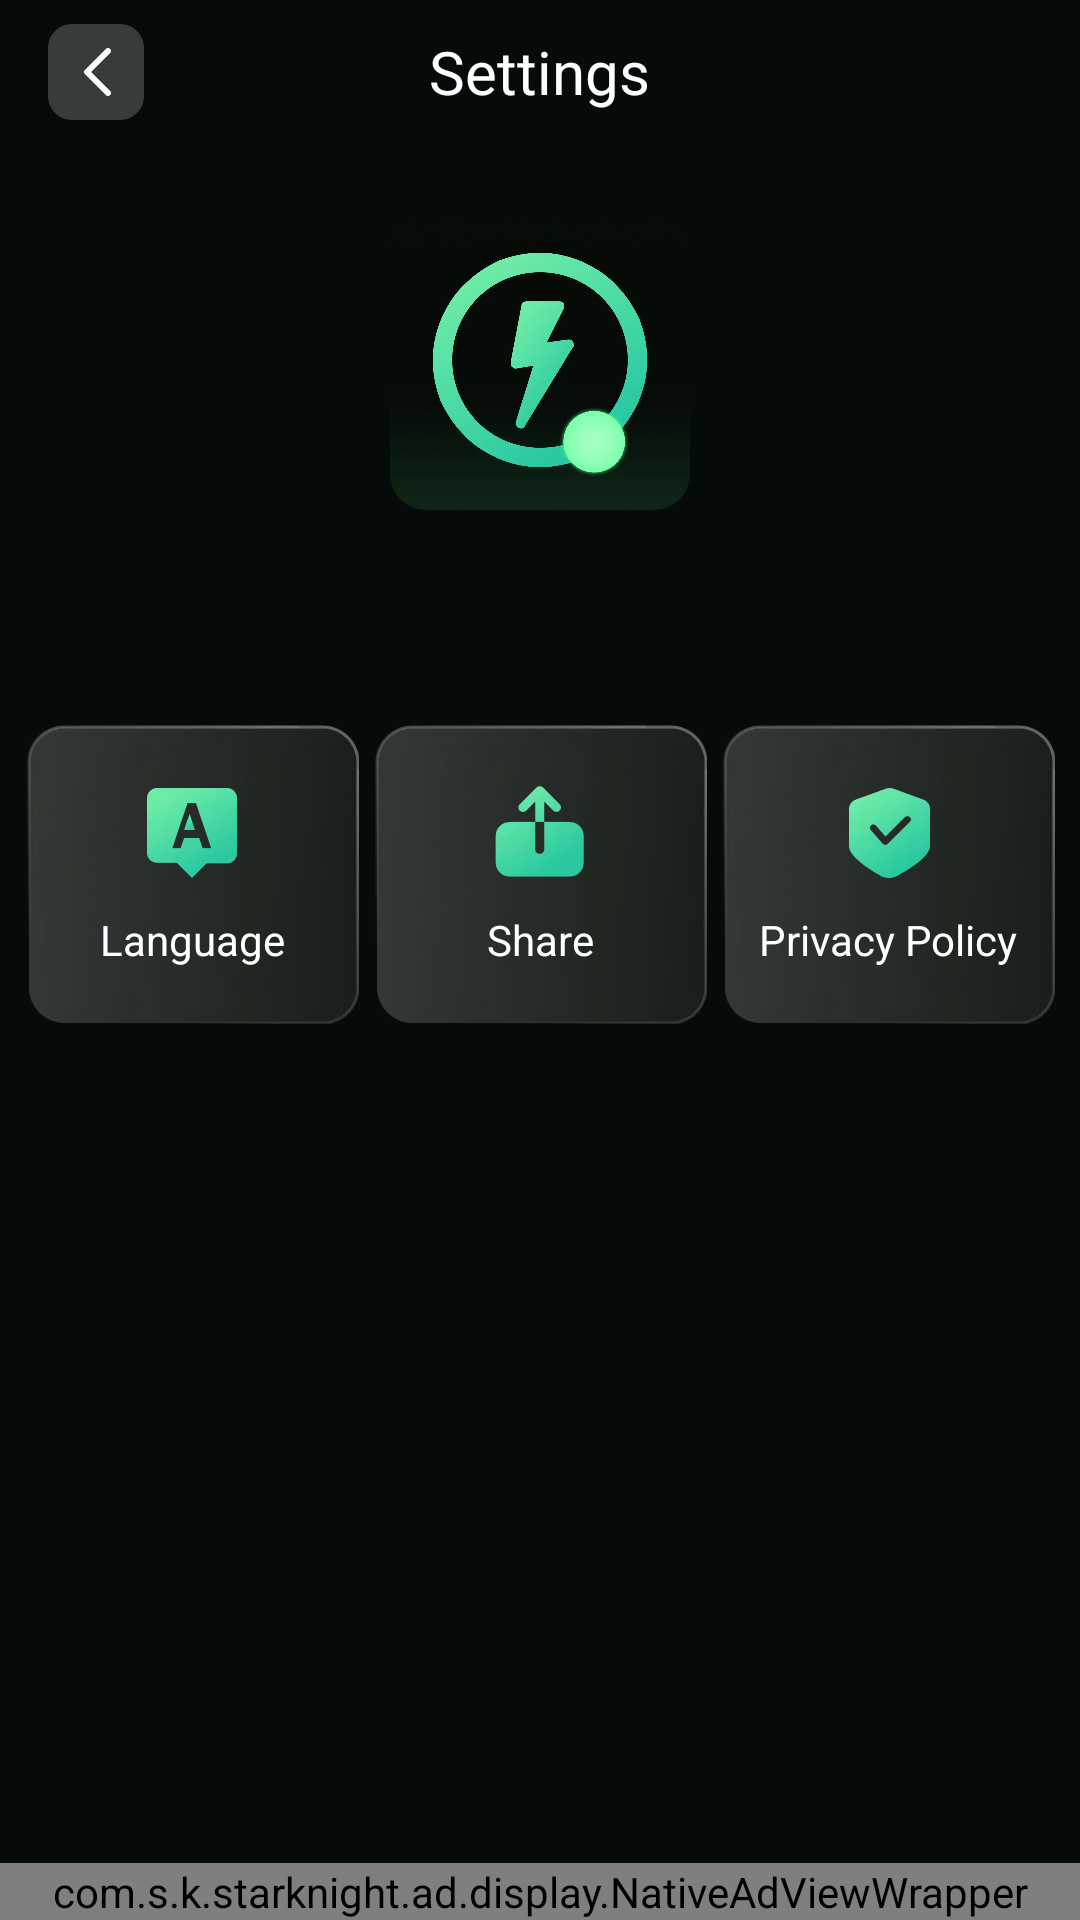

This screen was rendered from an Android layout file. Write that file and the resources it references.
<!-- AndroidManifest.xml: application theme SK_Theme.StarKnight -->
<!-- res/layout/sk_activity_settings.xml -->
<?xml version="1.0" encoding="utf-8"?>
<androidx.constraintlayout.widget.ConstraintLayout xmlns:android="http://schemas.android.com/apk/res/android"
    xmlns:app="http://schemas.android.com/apk/res-auto"
    android:layout_width="match_parent"
    android:layout_height="match_parent"
    android:fitsSystemWindows="true">

    <RelativeLayout
        android:id="@+id/titleRl"
        android:layout_width="match_parent"
        android:layout_height="32dp"
        android:layout_marginHorizontal="16dp"
        android:layout_marginTop="8dp"
        app:layout_constraintTop_toTopOf="parent">

        <ImageView
            android:id="@+id/backIv"
            android:layout_width="32dp"
            android:layout_height="32dp"
            android:src="@drawable/sk_ic_back" />

        <TextView
            android:layout_width="wrap_content"
            android:layout_height="wrap_content"
            android:layout_centerInParent="true"
            android:text="@string/sk_settings"
            android:textColor="@color/white"
            android:textSize="20sp" />
    </RelativeLayout>

    <com.google.android.material.imageview.ShapeableImageView
        android:id="@+id/appIconIv"
        android:layout_width="100dp"
        android:layout_height="100dp"
        android:layout_marginTop="30dp"
        android:src="@mipmap/sk_ic_launcher"
        app:layout_constraintEnd_toEndOf="parent"
        app:layout_constraintStart_toStartOf="parent"
        app:layout_constraintTop_toBottomOf="@id/titleRl"
        app:shapeAppearance="@style/sk_round_12" />

    <TextView
        android:id="@+id/appVersionTv"
        android:layout_width="wrap_content"
        android:layout_height="wrap_content"
        android:layout_marginTop="16dp"
        android:textColor="@color/white"
        android:textSize="18sp"
        app:layout_constraintEnd_toEndOf="parent"
        app:layout_constraintStart_toStartOf="parent"
        app:layout_constraintTop_toBottomOf="@+id/appIconIv" />

    <LinearLayout
        android:id="@+id/shareLl"
        android:layout_width="111dp"
        android:layout_height="100dp"
        android:layout_marginTop="31dp"
        android:background="@drawable/sk_ic_setting_item_bg"
        android:gravity="center"
        android:orientation="vertical"
        app:layout_constraintEnd_toEndOf="parent"
        app:layout_constraintStart_toStartOf="parent"
        app:layout_constraintTop_toBottomOf="@+id/appVersionTv">

        <ImageView
            android:layout_width="36dp"
            android:layout_height="36dp"
            android:src="@drawable/sk_ic_share" />

        <TextView
            android:layout_width="wrap_content"
            android:layout_height="wrap_content"
            android:layout_marginTop="8dp"
            android:textColor="@color/white"
            android:textSize="14sp"
            android:text="@string/sk_share"/>

    </LinearLayout>

    <LinearLayout
        android:id="@+id/languageLl"
        android:layout_width="111dp"
        android:layout_height="100dp"
        android:layout_marginTop="31dp"
        android:background="@drawable/sk_ic_setting_item_bg"
        android:layout_marginEnd="5dp"
        android:gravity="center"
        android:orientation="vertical"
        app:layout_constraintEnd_toStartOf="@+id/shareLl"
        app:layout_constraintTop_toBottomOf="@+id/appVersionTv">

        <ImageView
            android:layout_width="36dp"
            android:layout_height="36dp"
            android:src="@drawable/sk_ic_lan" />

        <TextView
            android:layout_width="wrap_content"
            android:layout_height="wrap_content"
            android:layout_marginTop="8dp"
            android:textColor="@color/white"
            android:textSize="14sp"
            android:text="@string/sk_language"/>

    </LinearLayout>

    <LinearLayout
        android:id="@+id/privacyLl"
        android:layout_width="111dp"
        android:layout_height="100dp"
        android:layout_marginTop="31dp"
        android:layout_marginStart="5dp"
        android:background="@drawable/sk_ic_setting_item_bg"
        android:gravity="center"
        android:orientation="vertical"
        app:layout_constraintStart_toEndOf="@+id/shareLl"
        app:layout_constraintTop_toBottomOf="@+id/appVersionTv">

        <ImageView
            android:layout_width="36dp"
            android:layout_height="36dp"
            android:src="@drawable/sk_ic_privacy" />

        <TextView
            android:layout_width="wrap_content"
            android:layout_height="wrap_content"
            android:layout_marginTop="8dp"
            android:textColor="@color/white"
            android:textSize="14sp"
            android:gravity="center"
            android:text="@string/sk_privacy"/>

    </LinearLayout>

    <com.s.k.starknight.ad.display.NativeAdViewWrapper
        android:id="@+id/nativeAdWrapper"
        android:layout_width="match_parent"
        android:layout_height="wrap_content"
        app:layout_constraintBottom_toBottomOf="parent"/>

</androidx.constraintlayout.widget.ConstraintLayout>
<!-- resources referenced by this layout -->
<resources>
  <color name="white">#FFFFFFFF</color>
  <!-- drawable sk_ic_back: webp bitmap (drawable, 416 bytes) -->
  <!-- drawable sk_ic_lan: webp bitmap (drawable, 2050 bytes) -->
  <!-- drawable sk_ic_privacy: webp bitmap (drawable, 1996 bytes) -->
  <!-- drawable sk_ic_setting_item_bg: webp bitmap (drawable, 12046 bytes) -->
  <!-- drawable sk_ic_share: webp bitmap (drawable, 1818 bytes) -->
  <!-- mipmap sk_ic_launcher: webp bitmap (mipmap-xxhdpi, 23518 bytes) -->
  <string name="sk_language">Language</string>
  <string name="sk_privacy">Privacy Policy</string>
  <string name="sk_settings">Settings</string>
  <string name="sk_share">Share</string>
  <style name="sk_round_12" parent="">
          <item name="cornerSize">12dp</item>
          <item name="cornerFamily">rounded</item>
      </style>
  <style name="SK_Theme.StarKnight" parent="Theme.Material3.DayNight.NoActionBar">
          <item name="android:windowLightStatusBar">false</item>
          <item name="android:statusBarColor">@color/sk_page_color</item>
          <item name="android:windowBackground">@color/sk_page_color</item>
          <item name="android:navigationBarColor">@color/sk_page_color</item>
      </style>
  <color name="sk_page_color">#050B08</color>
</resources>
